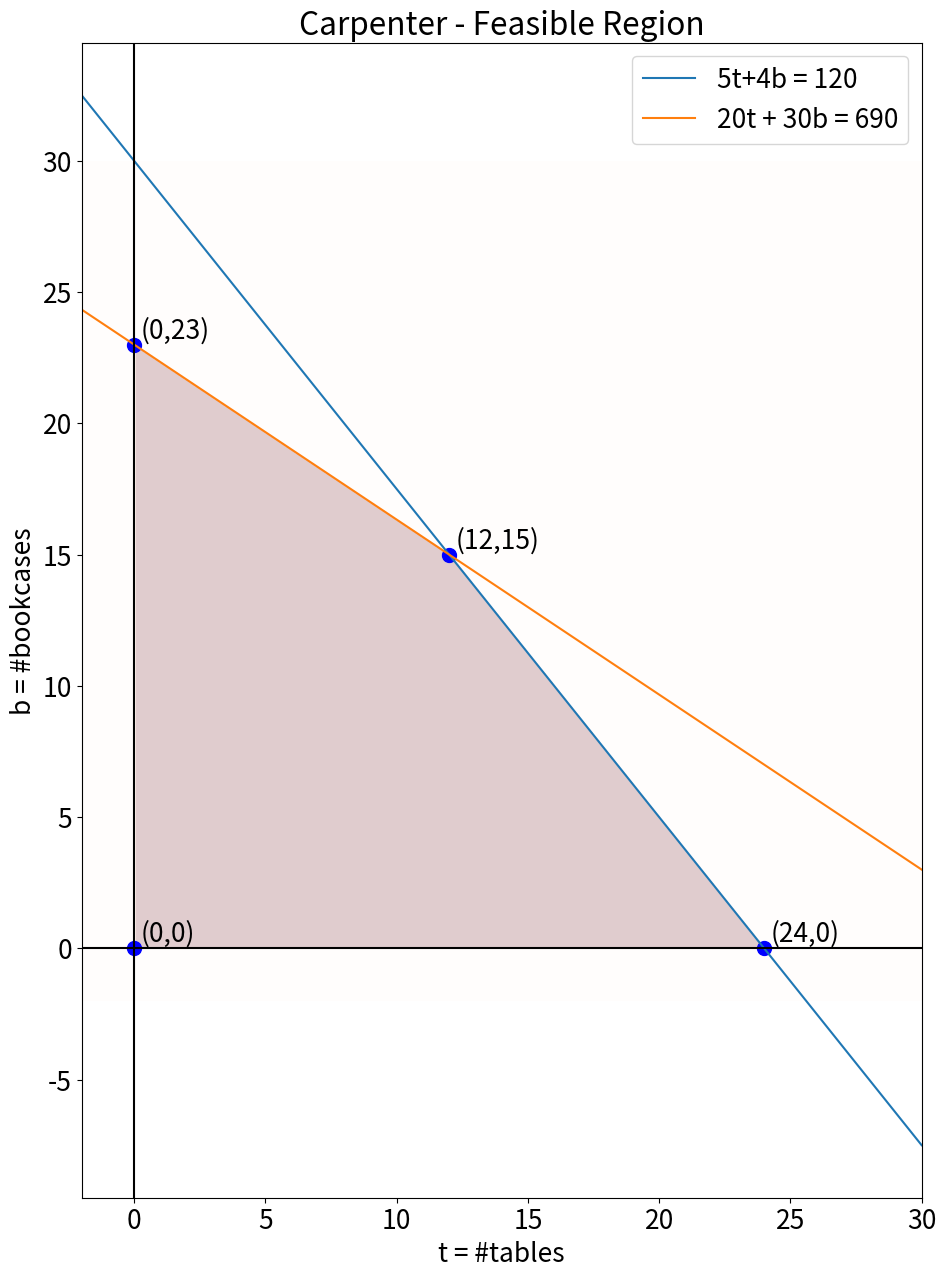

This chart was generated by the following Python code:
%matplotlib notebook
%matplotlib inline
import matplotlib.pyplot as plt
import numpy as np
plt.rcParams.update({'font.size': 19})

# plot the feasible region
d = np.linspace(-2,30,500)
t,b = np.meshgrid(d,d)

fig,ax = plt.subplots(figsize=(15,15))
ax.imshow(((t>=0) & (b>=0) & (5*t + 4*b <= 120) & (20*t + 30*b <= 690)).astype(int),
          extent=(t.min(),t.max(),b.min(),b.max()),
          origin="lower", 
          cmap="Reds", 
          alpha = 0.2)

# plot the lines defining the constraints
t = np.linspace(-2,30,500)

ax.plot(t, (120 - 5*t)/4, label="5t+4b = 120")
ax.plot(t, (690 - 20*t)/30, label = "20t + 30b = 690")
ax.axhline(y=0, color = "black")
ax.axvline(x=0, color = "black")

ax.legend()
ax.set_title("Carpenter - Feasible Region")
ax.set_xlabel("t = #tables")
ax.set_ylabel("b = #bookcases")

def ann_pt(x,y):
    s = f"({x},{y})"
    ax.annotate(s,xy=(x,y),xytext=(5,5),textcoords='offset points')

ax.scatter(0, 23,s=100,color="blue")
ax.scatter(12,15,s=100,color="blue")
ax.scatter(24, 0,s=100,color="blue")
ax.scatter(0,  0,s=100,color="blue")
ann_pt(0,23)
ann_pt(12,15)
ann_pt(24,0)
ann_pt(0,0)

import math
def binom(n,m):
    return math.factorial(n)/(math.factorial(m)*math.factorial(n-m))*1e0
    
binom(150,100)

from scipy.optimize import linprog
import numpy as np

## Here is the "carpenter example"

c = np.array([25,30])
A = np.array([[5,4],[20,30]])
b = np.array([120,690])

res=linprog((-1)*c,A_ub=A,b_ub=b)
print(res)

c = np.array([5,4,3])
A = np.array([[2,3,1],
              [4,1,2],
              [3,4,2]])
b = np.array([5,11,8])

res=linprog((-1)*c,A_ub=A,b_ub=b)
# by default, linprog imposes bounds requiring non-negative coordinates

print(res)